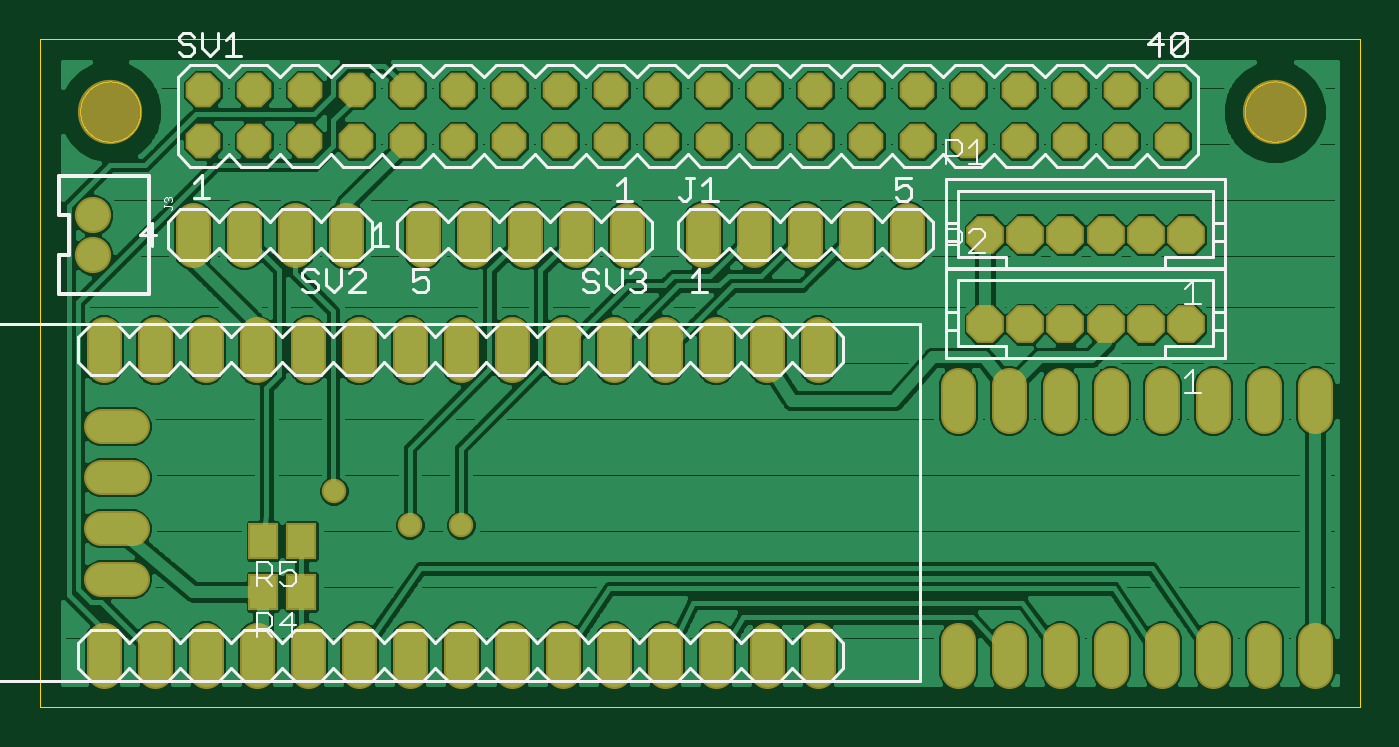
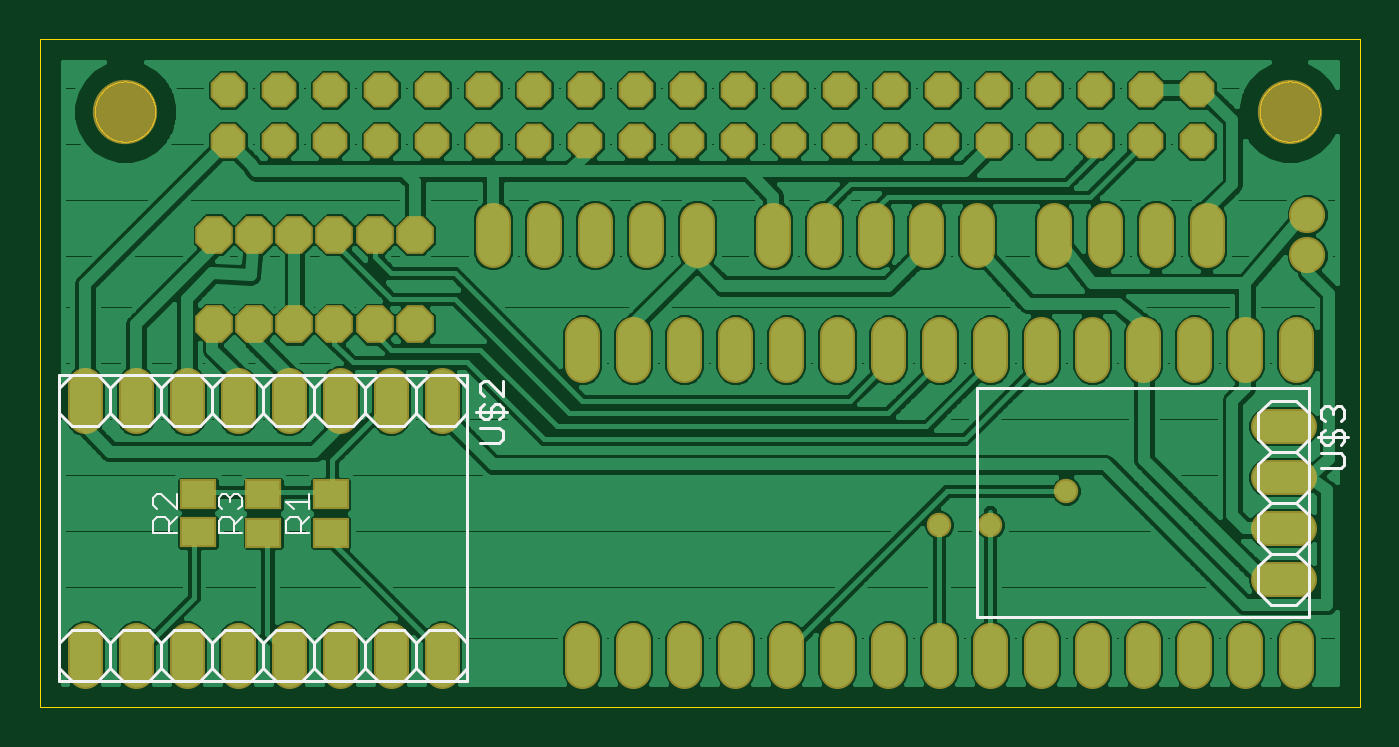
Circuit board: 7 layer files. Board 65.7 x 33.2 mm.
- bottom_copper: controller2.GBL (120810 bytes)
- bottom_silk: controller2.GBO (6317 bytes)
- bottom_mask: controller2.GBS (4321 bytes)
- outline: controller2.GKO (10429 bytes)
- top_copper: controller2.GTL (110814 bytes)
- top_silk: controller2.GTO (15561 bytes)
- top_mask: controller2.GTS (4279 bytes)

=== bottom_copper: controller2.GBL (120810 bytes, source omitted) ===
=== bottom_silk: controller2.GBO ===
G75*
%MOIN*%
%OFA0B0*%
%FSLAX25Y25*%
%IPPOS*%
%LPD*%
%AMOC8*
5,1,8,0,0,1.08239X$1,22.5*
%
%ADD10C,0.00400*%
%ADD11C,0.00600*%
%ADD12C,0.00500*%
D10*
X0224761Y0038074D02*
X0229365Y0038074D01*
X0229365Y0040376D01*
X0228598Y0041143D01*
X0227063Y0041143D01*
X0226296Y0040376D01*
X0226296Y0038074D01*
X0226296Y0039609D02*
X0224761Y0041143D01*
X0224761Y0042678D02*
X0224761Y0045747D01*
X0224761Y0044213D02*
X0229365Y0044213D01*
X0227830Y0042678D01*
X0237950Y0043445D02*
X0238717Y0042678D01*
X0237950Y0043445D02*
X0237950Y0044980D01*
X0238717Y0045747D01*
X0239485Y0045747D01*
X0240252Y0044980D01*
X0240252Y0044213D01*
X0240252Y0044980D02*
X0241019Y0045747D01*
X0241787Y0045747D01*
X0242554Y0044980D01*
X0242554Y0043445D01*
X0241787Y0042678D01*
X0241787Y0041143D02*
X0240252Y0041143D01*
X0239485Y0040376D01*
X0239485Y0038074D01*
X0239485Y0039609D02*
X0237950Y0041143D01*
X0237950Y0038074D02*
X0242554Y0038074D01*
X0242554Y0040376D01*
X0241787Y0041143D01*
X0250785Y0041183D02*
X0252319Y0039648D01*
X0252319Y0040415D02*
X0252319Y0038113D01*
X0250785Y0038113D02*
X0255389Y0038113D01*
X0255389Y0040415D01*
X0254621Y0041183D01*
X0253087Y0041183D01*
X0252319Y0040415D01*
X0250785Y0042717D02*
X0253854Y0045787D01*
X0254621Y0045787D01*
X0255389Y0045019D01*
X0255389Y0043485D01*
X0254621Y0042717D01*
X0250785Y0042717D02*
X0250785Y0045787D01*
D11*
X0251250Y0059000D02*
X0246250Y0059000D01*
X0243750Y0061500D01*
X0241250Y0059000D01*
X0236250Y0059000D01*
X0233750Y0061500D01*
X0231250Y0059000D01*
X0226250Y0059000D01*
X0223750Y0061500D01*
X0223750Y0066500D01*
X0226250Y0069000D01*
X0231250Y0069000D01*
X0233750Y0066500D01*
X0233750Y0061500D01*
X0233750Y0066500D02*
X0236250Y0069000D01*
X0241250Y0069000D01*
X0243750Y0066500D01*
X0243750Y0061500D01*
X0243750Y0066500D02*
X0246250Y0069000D01*
X0251250Y0069000D01*
X0253750Y0066500D01*
X0253750Y0061500D01*
X0256250Y0059000D01*
X0261250Y0059000D01*
X0263750Y0061500D01*
X0266250Y0059000D01*
X0271250Y0059000D01*
X0273750Y0061500D01*
X0273750Y0066500D01*
X0271250Y0069000D01*
X0266250Y0069000D01*
X0263750Y0066500D01*
X0261250Y0069000D01*
X0256250Y0069000D01*
X0253750Y0066500D01*
X0253750Y0061500D02*
X0251250Y0059000D01*
X0263750Y0061500D02*
X0263750Y0066500D01*
X0223750Y0066500D02*
X0221250Y0069000D01*
X0216250Y0069000D01*
X0213750Y0066500D01*
X0211250Y0069000D01*
X0206250Y0069000D01*
X0203750Y0066500D01*
X0201250Y0069000D01*
X0196250Y0069000D01*
X0193750Y0066500D01*
X0193750Y0061500D01*
X0196250Y0059000D01*
X0201250Y0059000D01*
X0203750Y0061500D01*
X0206250Y0059000D01*
X0211250Y0059000D01*
X0213750Y0061500D01*
X0216250Y0059000D01*
X0221250Y0059000D01*
X0223750Y0061500D01*
X0213750Y0061500D02*
X0213750Y0066500D01*
X0203750Y0066500D02*
X0203750Y0061500D01*
X0201250Y0019000D02*
X0196250Y0019000D01*
X0193750Y0016500D01*
X0193750Y0011500D01*
X0196250Y0009000D01*
X0201250Y0009000D01*
X0203750Y0011500D01*
X0206250Y0009000D01*
X0211250Y0009000D01*
X0213750Y0011500D01*
X0216250Y0009000D01*
X0221250Y0009000D01*
X0223750Y0011500D01*
X0226250Y0009000D01*
X0231250Y0009000D01*
X0233750Y0011500D01*
X0236250Y0009000D01*
X0241250Y0009000D01*
X0243750Y0011500D01*
X0246250Y0009000D01*
X0251250Y0009000D01*
X0253750Y0011500D01*
X0256250Y0009000D01*
X0261250Y0009000D01*
X0263750Y0011500D01*
X0266250Y0009000D01*
X0271250Y0009000D01*
X0273750Y0011500D01*
X0273750Y0016500D01*
X0271250Y0019000D01*
X0266250Y0019000D01*
X0263750Y0016500D01*
X0261250Y0019000D01*
X0256250Y0019000D01*
X0253750Y0016500D01*
X0253750Y0011500D01*
X0253750Y0016500D02*
X0251250Y0019000D01*
X0246250Y0019000D01*
X0243750Y0016500D01*
X0241250Y0019000D01*
X0236250Y0019000D01*
X0233750Y0016500D01*
X0231250Y0019000D01*
X0226250Y0019000D01*
X0223750Y0016500D01*
X0223750Y0011500D01*
X0223750Y0016500D02*
X0221250Y0019000D01*
X0216250Y0019000D01*
X0213750Y0016500D01*
X0211250Y0019000D01*
X0206250Y0019000D01*
X0203750Y0016500D01*
X0201250Y0019000D01*
X0203750Y0016500D02*
X0203750Y0011500D01*
X0213750Y0011500D02*
X0213750Y0016500D01*
X0233750Y0016500D02*
X0233750Y0011500D01*
X0243750Y0011500D02*
X0243750Y0016500D01*
X0263750Y0016500D02*
X0263750Y0011500D01*
X0038750Y0026500D02*
X0038750Y0031500D01*
X0036250Y0034000D01*
X0038750Y0036500D01*
X0038750Y0041500D01*
X0036250Y0044000D01*
X0038750Y0046500D01*
X0038750Y0051500D01*
X0036250Y0054000D01*
X0038750Y0056500D01*
X0038750Y0061500D01*
X0036250Y0064000D01*
X0031250Y0064000D01*
X0028750Y0061500D01*
X0028750Y0056500D01*
X0031250Y0054000D01*
X0028750Y0051500D01*
X0028750Y0046500D01*
X0031250Y0044000D01*
X0036250Y0044000D01*
X0031250Y0044000D02*
X0028750Y0041500D01*
X0028750Y0036500D01*
X0031250Y0034000D01*
X0028750Y0031500D01*
X0028750Y0026500D01*
X0031250Y0024000D01*
X0036250Y0024000D01*
X0038750Y0026500D01*
X0036250Y0034000D02*
X0031250Y0034000D01*
X0031250Y0054000D02*
X0036250Y0054000D01*
D12*
X0028750Y0066500D02*
X0028750Y0021500D01*
X0093750Y0021500D01*
X0093750Y0066500D01*
X0028750Y0066500D01*
X0025553Y0062949D02*
X0024803Y0062949D01*
X0024052Y0062198D01*
X0023301Y0062949D01*
X0022551Y0062949D01*
X0021800Y0062198D01*
X0021800Y0060697D01*
X0022551Y0059946D01*
X0024052Y0061447D02*
X0024052Y0062198D01*
X0025553Y0062949D02*
X0026304Y0062198D01*
X0026304Y0060697D01*
X0025553Y0059946D01*
X0025553Y0058345D02*
X0026304Y0057594D01*
X0026304Y0056093D01*
X0025553Y0055342D01*
X0024803Y0055342D01*
X0024052Y0056093D01*
X0024052Y0057594D01*
X0023301Y0058345D01*
X0022551Y0058345D01*
X0021800Y0057594D01*
X0021800Y0056093D01*
X0022551Y0055342D01*
X0022551Y0053741D02*
X0021800Y0052990D01*
X0021800Y0051489D01*
X0022551Y0050738D01*
X0026304Y0050738D01*
X0026304Y0053741D02*
X0022551Y0053741D01*
X0021049Y0056843D02*
X0027054Y0056843D01*
X0186049Y0061843D02*
X0192054Y0061843D01*
X0191304Y0061093D02*
X0190553Y0060342D01*
X0189803Y0060342D01*
X0189052Y0061093D01*
X0189052Y0062594D01*
X0188301Y0063345D01*
X0187551Y0063345D01*
X0186800Y0062594D01*
X0186800Y0061093D01*
X0187551Y0060342D01*
X0187551Y0058741D02*
X0191304Y0058741D01*
X0191304Y0061093D02*
X0191304Y0062594D01*
X0190553Y0063345D01*
X0190553Y0064946D02*
X0191304Y0065697D01*
X0191304Y0067198D01*
X0190553Y0067949D01*
X0189803Y0067949D01*
X0186800Y0064946D01*
X0186800Y0067949D01*
X0193750Y0069000D02*
X0193750Y0009000D01*
X0273750Y0009000D01*
X0273750Y0069000D01*
X0193750Y0069000D01*
X0187551Y0058741D02*
X0186800Y0057990D01*
X0186800Y0056489D01*
X0187551Y0055738D01*
X0191304Y0055738D01*
M02*

=== bottom_mask: controller2.GBS ===
G75*
%MOIN*%
%OFA0B0*%
%FSLAX25Y25*%
%IPPOS*%
%LPD*%
%AMOC8*
5,1,8,0,0,1.08239X$1,22.5*
%
%ADD10C,0.12611*%
%ADD11R,0.07099X0.05918*%
%ADD12C,0.06800*%
%ADD13OC8,0.06800*%
%ADD14OC8,0.07400*%
%ADD15C,0.07099*%
%ADD16C,0.04800*%
D10*
X0032530Y0120693D03*
X0260876Y0120693D03*
D11*
X0246585Y0045654D03*
X0233750Y0045614D03*
X0233750Y0038134D03*
X0246585Y0038173D03*
X0220561Y0038134D03*
X0220561Y0045614D03*
D12*
X0031250Y0017000D02*
X0031250Y0011000D01*
X0041250Y0011000D02*
X0041250Y0017000D01*
X0051250Y0017000D02*
X0051250Y0011000D01*
X0061250Y0011000D02*
X0061250Y0017000D01*
X0071250Y0017000D02*
X0071250Y0011000D01*
X0081250Y0011000D02*
X0081250Y0017000D01*
X0091250Y0017000D02*
X0091250Y0011000D01*
X0101250Y0011000D02*
X0101250Y0017000D01*
X0111250Y0017000D02*
X0111250Y0011000D01*
X0121250Y0011000D02*
X0121250Y0017000D01*
X0131250Y0017000D02*
X0131250Y0011000D01*
X0141250Y0011000D02*
X0141250Y0017000D01*
X0151250Y0017000D02*
X0151250Y0011000D01*
X0161250Y0011000D02*
X0161250Y0017000D01*
X0171250Y0017000D02*
X0171250Y0011000D01*
X0198750Y0011000D02*
X0198750Y0017000D01*
X0208750Y0017000D02*
X0208750Y0011000D01*
X0218750Y0011000D02*
X0218750Y0017000D01*
X0228750Y0017000D02*
X0228750Y0011000D01*
X0238750Y0011000D02*
X0238750Y0017000D01*
X0248750Y0017000D02*
X0248750Y0011000D01*
X0258750Y0011000D02*
X0258750Y0017000D01*
X0268750Y0017000D02*
X0268750Y0011000D01*
X0268750Y0061000D02*
X0268750Y0067000D01*
X0258750Y0067000D02*
X0258750Y0061000D01*
X0248750Y0061000D02*
X0248750Y0067000D01*
X0238750Y0067000D02*
X0238750Y0061000D01*
X0228750Y0061000D02*
X0228750Y0067000D01*
X0218750Y0067000D02*
X0218750Y0061000D01*
X0208750Y0061000D02*
X0208750Y0067000D01*
X0198750Y0067000D02*
X0198750Y0061000D01*
X0171250Y0071000D02*
X0171250Y0077000D01*
X0161250Y0077000D02*
X0161250Y0071000D01*
X0151250Y0071000D02*
X0151250Y0077000D01*
X0141250Y0077000D02*
X0141250Y0071000D01*
X0131250Y0071000D02*
X0131250Y0077000D01*
X0121250Y0077000D02*
X0121250Y0071000D01*
X0111250Y0071000D02*
X0111250Y0077000D01*
X0101250Y0077000D02*
X0101250Y0071000D01*
X0091250Y0071000D02*
X0091250Y0077000D01*
X0081250Y0077000D02*
X0081250Y0071000D01*
X0071250Y0071000D02*
X0071250Y0077000D01*
X0061250Y0077000D02*
X0061250Y0071000D01*
X0051250Y0071000D02*
X0051250Y0077000D01*
X0041250Y0077000D02*
X0041250Y0071000D01*
X0031250Y0071000D02*
X0031250Y0077000D01*
X0048750Y0093500D02*
X0048750Y0099500D01*
X0058750Y0099500D02*
X0058750Y0093500D01*
X0068750Y0093500D02*
X0068750Y0099500D01*
X0078750Y0099500D02*
X0078750Y0093500D01*
X0093750Y0093500D02*
X0093750Y0099500D01*
X0103750Y0099500D02*
X0103750Y0093500D01*
X0113750Y0093500D02*
X0113750Y0099500D01*
X0123750Y0099500D02*
X0123750Y0093500D01*
X0133750Y0093500D02*
X0133750Y0099500D01*
X0148750Y0099500D02*
X0148750Y0093500D01*
X0158750Y0093500D02*
X0158750Y0099500D01*
X0168750Y0099500D02*
X0168750Y0093500D01*
X0178750Y0093500D02*
X0178750Y0099500D01*
X0188750Y0099500D02*
X0188750Y0093500D01*
X0036750Y0059000D02*
X0030750Y0059000D01*
X0030750Y0049000D02*
X0036750Y0049000D01*
X0036750Y0039000D02*
X0030750Y0039000D01*
X0030750Y0029000D02*
X0036750Y0029000D01*
D13*
X0050719Y0114906D03*
X0060719Y0114906D03*
X0070719Y0114906D03*
X0080719Y0114906D03*
X0090719Y0114906D03*
X0100719Y0114906D03*
X0110719Y0114906D03*
X0120719Y0114906D03*
X0130719Y0114906D03*
X0140719Y0114906D03*
X0150719Y0114906D03*
X0160719Y0114906D03*
X0170719Y0114906D03*
X0180719Y0114906D03*
X0190719Y0114906D03*
X0200719Y0114906D03*
X0210719Y0114906D03*
X0220719Y0114906D03*
X0230719Y0114906D03*
X0240719Y0114906D03*
X0240719Y0124906D03*
X0230719Y0124906D03*
X0220719Y0124906D03*
X0210719Y0124906D03*
X0200719Y0124906D03*
X0190719Y0124906D03*
X0180719Y0124906D03*
X0170719Y0124906D03*
X0160719Y0124906D03*
X0150719Y0124906D03*
X0140719Y0124906D03*
X0130719Y0124906D03*
X0120719Y0124906D03*
X0110719Y0124906D03*
X0100719Y0124906D03*
X0090719Y0124906D03*
X0080719Y0124906D03*
X0070719Y0124906D03*
X0060719Y0124906D03*
X0050719Y0124906D03*
D14*
X0204065Y0096500D03*
X0211939Y0096500D03*
X0219813Y0096500D03*
X0227687Y0096500D03*
X0235561Y0096500D03*
X0243435Y0096500D03*
X0243435Y0079000D03*
X0235561Y0079000D03*
X0227687Y0079000D03*
X0219813Y0079000D03*
X0211939Y0079000D03*
X0204065Y0079000D03*
D15*
X0029085Y0092563D03*
X0029085Y0100437D03*
D16*
X0076350Y0046300D03*
X0091250Y0039625D03*
X0101250Y0039625D03*
M02*

=== outline: controller2.GKO (10429 bytes, source omitted) ===
=== top_copper: controller2.GTL (110814 bytes, source omitted) ===
=== top_silk: controller2.GTO (15561 bytes, source omitted) ===
=== top_mask: controller2.GTS ===
G75*
%MOIN*%
%OFA0B0*%
%FSLAX25Y25*%
%IPPOS*%
%LPD*%
%AMOC8*
5,1,8,0,0,1.08239X$1,22.5*
%
%ADD10C,0.12611*%
%ADD11C,0.06800*%
%ADD12OC8,0.06800*%
%ADD13OC8,0.07400*%
%ADD14C,0.07099*%
%ADD15R,0.05918X0.07099*%
%ADD16C,0.04800*%
D10*
X0032530Y0120693D03*
X0260876Y0120693D03*
D11*
X0031250Y0017000D02*
X0031250Y0011000D01*
X0041250Y0011000D02*
X0041250Y0017000D01*
X0051250Y0017000D02*
X0051250Y0011000D01*
X0061250Y0011000D02*
X0061250Y0017000D01*
X0071250Y0017000D02*
X0071250Y0011000D01*
X0081250Y0011000D02*
X0081250Y0017000D01*
X0091250Y0017000D02*
X0091250Y0011000D01*
X0101250Y0011000D02*
X0101250Y0017000D01*
X0111250Y0017000D02*
X0111250Y0011000D01*
X0121250Y0011000D02*
X0121250Y0017000D01*
X0131250Y0017000D02*
X0131250Y0011000D01*
X0141250Y0011000D02*
X0141250Y0017000D01*
X0151250Y0017000D02*
X0151250Y0011000D01*
X0161250Y0011000D02*
X0161250Y0017000D01*
X0171250Y0017000D02*
X0171250Y0011000D01*
X0198750Y0011000D02*
X0198750Y0017000D01*
X0208750Y0017000D02*
X0208750Y0011000D01*
X0218750Y0011000D02*
X0218750Y0017000D01*
X0228750Y0017000D02*
X0228750Y0011000D01*
X0238750Y0011000D02*
X0238750Y0017000D01*
X0248750Y0017000D02*
X0248750Y0011000D01*
X0258750Y0011000D02*
X0258750Y0017000D01*
X0268750Y0017000D02*
X0268750Y0011000D01*
X0268750Y0061000D02*
X0268750Y0067000D01*
X0258750Y0067000D02*
X0258750Y0061000D01*
X0248750Y0061000D02*
X0248750Y0067000D01*
X0238750Y0067000D02*
X0238750Y0061000D01*
X0228750Y0061000D02*
X0228750Y0067000D01*
X0218750Y0067000D02*
X0218750Y0061000D01*
X0208750Y0061000D02*
X0208750Y0067000D01*
X0198750Y0067000D02*
X0198750Y0061000D01*
X0171250Y0071000D02*
X0171250Y0077000D01*
X0161250Y0077000D02*
X0161250Y0071000D01*
X0151250Y0071000D02*
X0151250Y0077000D01*
X0141250Y0077000D02*
X0141250Y0071000D01*
X0131250Y0071000D02*
X0131250Y0077000D01*
X0121250Y0077000D02*
X0121250Y0071000D01*
X0111250Y0071000D02*
X0111250Y0077000D01*
X0101250Y0077000D02*
X0101250Y0071000D01*
X0091250Y0071000D02*
X0091250Y0077000D01*
X0081250Y0077000D02*
X0081250Y0071000D01*
X0071250Y0071000D02*
X0071250Y0077000D01*
X0061250Y0077000D02*
X0061250Y0071000D01*
X0051250Y0071000D02*
X0051250Y0077000D01*
X0041250Y0077000D02*
X0041250Y0071000D01*
X0031250Y0071000D02*
X0031250Y0077000D01*
X0048750Y0093500D02*
X0048750Y0099500D01*
X0058750Y0099500D02*
X0058750Y0093500D01*
X0068750Y0093500D02*
X0068750Y0099500D01*
X0078750Y0099500D02*
X0078750Y0093500D01*
X0093750Y0093500D02*
X0093750Y0099500D01*
X0103750Y0099500D02*
X0103750Y0093500D01*
X0113750Y0093500D02*
X0113750Y0099500D01*
X0123750Y0099500D02*
X0123750Y0093500D01*
X0133750Y0093500D02*
X0133750Y0099500D01*
X0148750Y0099500D02*
X0148750Y0093500D01*
X0158750Y0093500D02*
X0158750Y0099500D01*
X0168750Y0099500D02*
X0168750Y0093500D01*
X0178750Y0093500D02*
X0178750Y0099500D01*
X0188750Y0099500D02*
X0188750Y0093500D01*
X0036750Y0059000D02*
X0030750Y0059000D01*
X0030750Y0049000D02*
X0036750Y0049000D01*
X0036750Y0039000D02*
X0030750Y0039000D01*
X0030750Y0029000D02*
X0036750Y0029000D01*
D12*
X0050719Y0114906D03*
X0060719Y0114906D03*
X0070719Y0114906D03*
X0080719Y0114906D03*
X0090719Y0114906D03*
X0100719Y0114906D03*
X0110719Y0114906D03*
X0120719Y0114906D03*
X0130719Y0114906D03*
X0140719Y0114906D03*
X0150719Y0114906D03*
X0160719Y0114906D03*
X0170719Y0114906D03*
X0180719Y0114906D03*
X0190719Y0114906D03*
X0200719Y0114906D03*
X0210719Y0114906D03*
X0220719Y0114906D03*
X0230719Y0114906D03*
X0240719Y0114906D03*
X0240719Y0124906D03*
X0230719Y0124906D03*
X0220719Y0124906D03*
X0210719Y0124906D03*
X0200719Y0124906D03*
X0190719Y0124906D03*
X0180719Y0124906D03*
X0170719Y0124906D03*
X0160719Y0124906D03*
X0150719Y0124906D03*
X0140719Y0124906D03*
X0130719Y0124906D03*
X0120719Y0124906D03*
X0110719Y0124906D03*
X0100719Y0124906D03*
X0090719Y0124906D03*
X0080719Y0124906D03*
X0070719Y0124906D03*
X0060719Y0124906D03*
X0050719Y0124906D03*
D13*
X0204065Y0096500D03*
X0211939Y0096500D03*
X0219813Y0096500D03*
X0227687Y0096500D03*
X0235561Y0096500D03*
X0243435Y0096500D03*
X0243435Y0079000D03*
X0235561Y0079000D03*
X0227687Y0079000D03*
X0219813Y0079000D03*
X0211939Y0079000D03*
X0204065Y0079000D03*
D14*
X0029085Y0092563D03*
X0029085Y0100437D03*
D15*
X0062510Y0036500D03*
X0069990Y0036500D03*
X0069990Y0026500D03*
X0062510Y0026500D03*
D16*
X0091250Y0039625D03*
X0101250Y0039625D03*
X0076350Y0046300D03*
M02*

